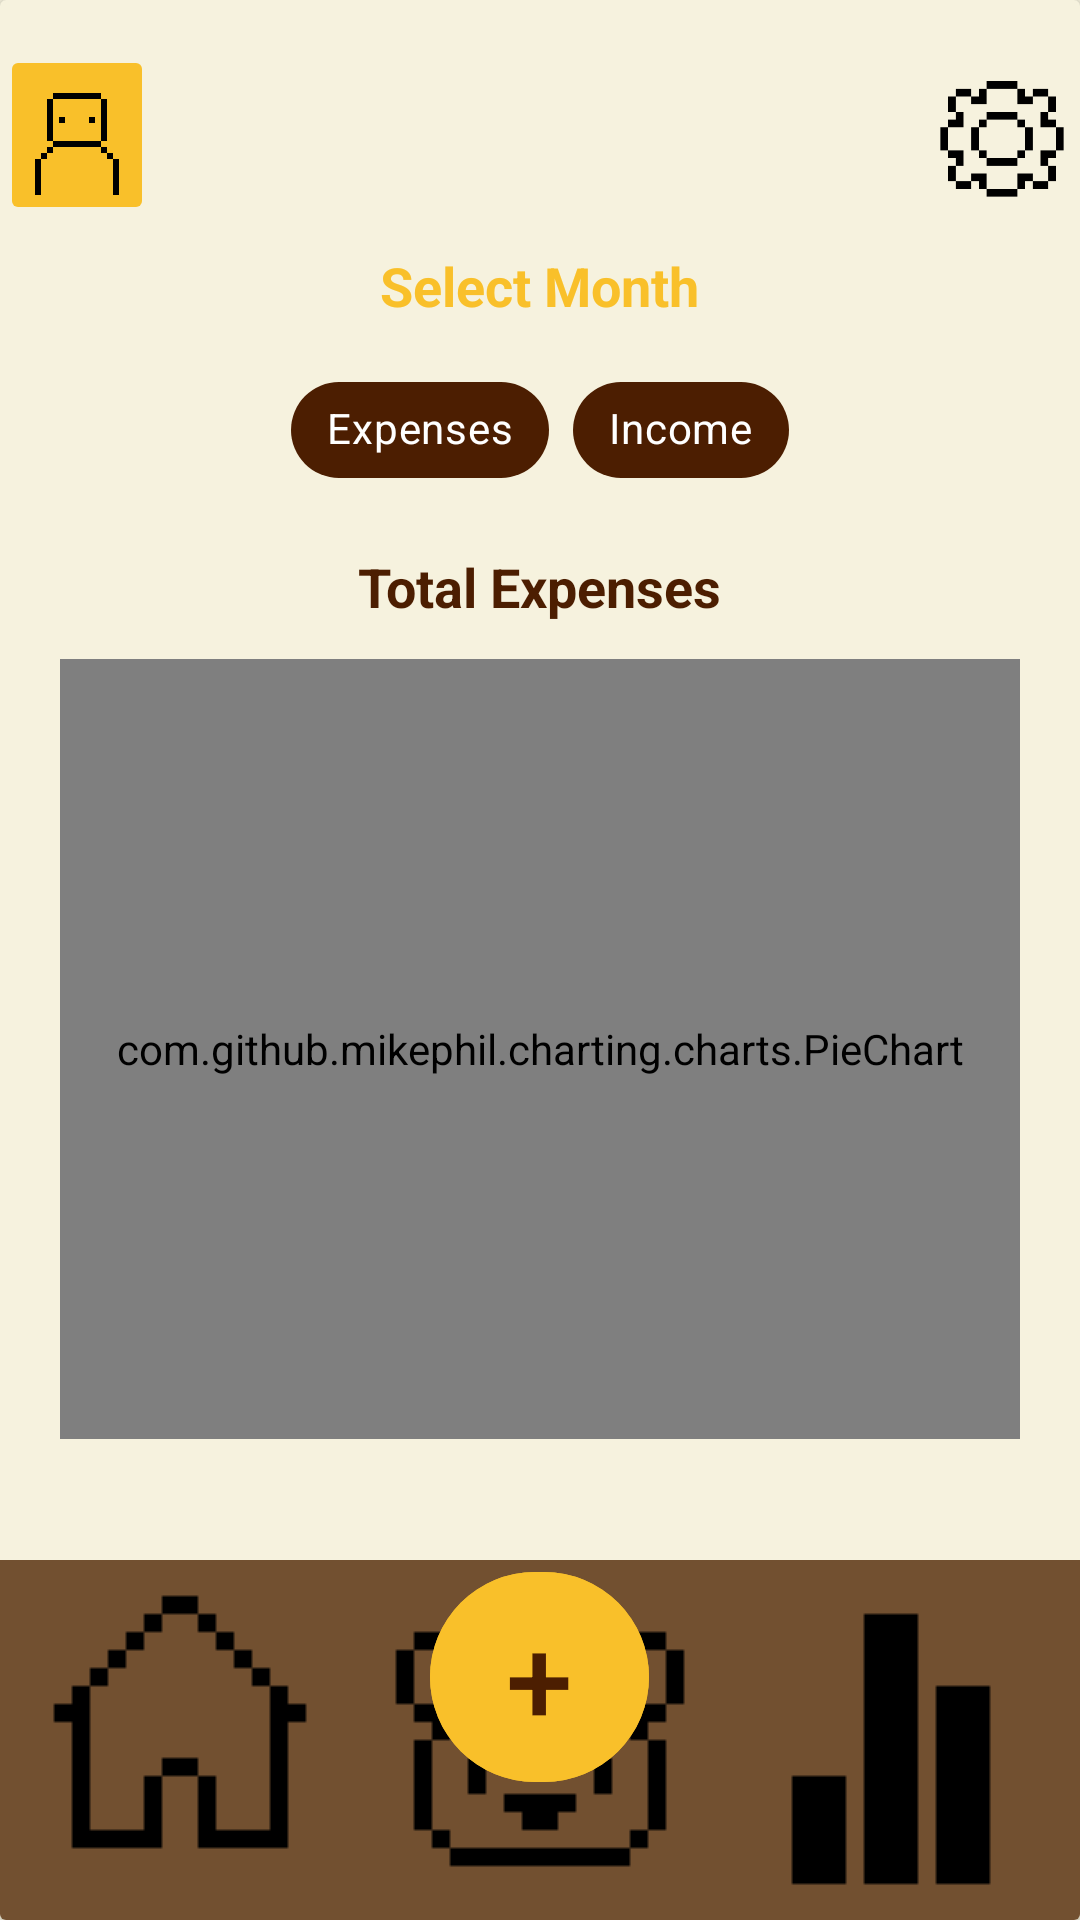

Layout XML and referenced resources for this Android screen:
<!-- AndroidManifest.xml: application theme Theme.BeeBudgetingLimited -->
<!-- res/layout/activity_analytics.xml -->
<?xml version="1.0" encoding="utf-8"?>
<androidx.drawerlayout.widget.DrawerLayout xmlns:android="http://schemas.android.com/apk/res/android"
    xmlns:app="http://schemas.android.com/apk/res-auto"
    xmlns:tools="http://schemas.android.com/tools"
    android:id="@+id/main"
    android:layout_width="match_parent"
    android:layout_height="match_parent"
    tools:context=".Analytics"
    android:background="@color/Cream">

    <androidx.cardview.widget.CardView
        android:layout_width="match_parent"
        android:layout_height="match_parent"
        app:cardBackgroundColor="@color/Cream">

        <LinearLayout
            android:layout_width="match_parent"
            android:layout_height="match_parent"
            android:orientation="vertical">

            
            <LinearLayout
                android:layout_width="match_parent"
                android:layout_height="60dp"
                android:layout_marginTop="15dp"
                android:orientation="horizontal">

                <ImageButton
                    android:id="@+id/ProfileBtn"
                    android:layout_width="0dp"
                    android:layout_height="wrap_content"
                    android:layout_weight="0.2"
                    android:backgroundTint="@color/Bright_yellow"
                    android:scaleType="centerCrop"
                    app:srcCompat="@drawable/profileicon" />

                <ImageView
                    android:id="@+id/imageView3"
                    android:layout_width="0dp"
                    android:layout_height="wrap_content"
                    android:layout_weight="1"
                    android:alpha="0"
                    app:srcCompat="@drawable/house" />

                <ImageButton
                    android:id="@+id/Settingsbtn"
                    android:layout_width="0dp"
                    android:layout_height="match_parent"
                    android:layout_weight="0.2"
                    android:background="@android:color/transparent"
                    android:scaleType="fitCenter"
                    app:srcCompat="@drawable/cogicon" />
            </LinearLayout>

            
            <ScrollView
                android:layout_width="match_parent"
                android:layout_height="0dp"
                android:layout_weight="1"
                android:layout_marginBottom="120dp">

                <LinearLayout
                    android:layout_width="match_parent"
                    android:layout_height="wrap_content"
                    android:orientation="vertical"
                    android:paddingHorizontal="20dp">

                    
                    <TextView
                        android:id="@+id/tvDateRange"
                        android:layout_width="wrap_content"
                        android:layout_height="wrap_content"
                        android:layout_gravity="center_horizontal"
                        android:layout_marginTop="8dp"
                        android:text="Select Month"
                        android:textColor="@color/Bright_yellow"
                        android:textSize="18sp"
                        android:textStyle="bold"
                        android:clickable="true"
                        android:focusable="true" />

                    
                    <com.google.android.material.chip.ChipGroup
                        android:id="@+id/chipGroupType"
                        android:layout_width="wrap_content"
                        android:layout_height="wrap_content"
                        android:layout_gravity="center_horizontal"
                        android:layout_marginTop="12dp"
                        app:singleSelection="true">

                        <com.google.android.material.chip.Chip
                            android:id="@+id/chipExpenses"
                            style="@style/Widget.MaterialComponents.Chip.Choice"
                            android:layout_width="wrap_content"
                            android:layout_height="wrap_content"
                            android:text="Expenses"
                            android:textColor="@android:color/white"
                            app:chipBackgroundColor="@color/Dark_brown" />

                        <com.google.android.material.chip.Chip
                            android:id="@+id/chipIncome"
                            style="@style/Widget.MaterialComponents.Chip.Choice"
                            android:layout_width="wrap_content"
                            android:layout_height="wrap_content"
                            android:text="Income"
                            android:textColor="@android:color/white"
                            app:chipBackgroundColor="@color/Dark_brown" />
                    </com.google.android.material.chip.ChipGroup>

                    <TextView
                        android:id="@+id/tvChartTitle"
                        android:layout_width="wrap_content"
                        android:layout_height="wrap_content"
                        android:layout_gravity="center_horizontal"
                        android:layout_marginTop="16dp"
                        android:text="Total Expenses"
                        android:textColor="@color/Dark_brown"
                        android:textSize="18sp"
                        android:textStyle="bold" />

                    
                    <com.github.mikephil.charting.charts.PieChart
                        android:id="@+id/pieChart"
                        android:layout_width="match_parent"
                        android:layout_height="260dp"
                        android:layout_marginTop="12dp" />

                    
                    <LinearLayout
                        android:id="@+id/legendContainer"
                        android:layout_width="match_parent"
                        android:layout_height="wrap_content"
                        android:layout_marginTop="16dp"
                        android:orientation="vertical" />

                </LinearLayout>
            </ScrollView>

        </LinearLayout>

        
        <RelativeLayout
            android:id="@+id/bottomBar"
            android:layout_width="match_parent"
            android:layout_height="120dp"
            android:layout_gravity="bottom">

            <LinearLayout
                android:layout_width="match_parent"
                android:layout_height="match_parent"
                android:gravity="bottom"
                android:orientation="horizontal">

                <ImageButton
                    android:id="@+id/Homebtn"
                    android:layout_width="wrap_content"
                    android:layout_height="wrap_content"
                    android:layout_weight="1"
                    android:background="#725030"
                    app:srcCompat="@drawable/houseicon" />

                <ImageButton
                    android:id="@+id/Barrybtn"
                    android:layout_width="wrap_content"
                    android:layout_height="wrap_content"
                    android:layout_weight="1"
                    android:background="#725030"
                    app:srcCompat="@drawable/bearicon" />

                <ImageButton
                    android:id="@+id/Analyticsbtn"
                    android:layout_width="wrap_content"
                    android:layout_height="wrap_content"
                    android:layout_weight="1"
                    android:background="#725030"
                    app:srcCompat="@drawable/analyticsicon" />
            </LinearLayout>

            <com.google.android.material.button.MaterialButton
                android:id="@+id/Addbtn"
                android:layout_width="73dp"
                android:layout_height="78dp"
                android:layout_centerHorizontal="true"
                android:layout_marginTop="0dp"
                android:backgroundTint="@color/Bright_yellow"
                android:text="+"
                android:textColor="@color/Dark_brown"
                android:textSize="40dp" />
        </RelativeLayout>

    </androidx.cardview.widget.CardView>
</androidx.drawerlayout.widget.DrawerLayout>
<!-- resources referenced by this layout -->
<resources>
  <color name="Bright_yellow">#f9c02a</color>
  <color name="Cream">#f6f2de</color>
  <color name="Dark_brown">#4c1e01</color>
  <!-- drawable analyticsicon: png bitmap (drawable, 346 bytes) -->
  <!-- drawable bearicon: png bitmap (drawable, 423 bytes) -->
  <!-- drawable cogicon: png bitmap (drawable, 702 bytes) -->
  <!-- drawable house: png bitmap (drawable, 413934 bytes) -->
  <!-- drawable houseicon: png bitmap (drawable, 405 bytes) -->
  <!-- drawable profileicon: png bitmap (drawable, 471 bytes) -->
  <style name="Theme.BeeBudgetingLimited" parent="Base.Theme.BeeBudgetingLimited" />
  <style name="Base.Theme.BeeBudgetingLimited" parent="Theme.Material3.DayNight.NoActionBar">
          
          
      </style>
</resources>
